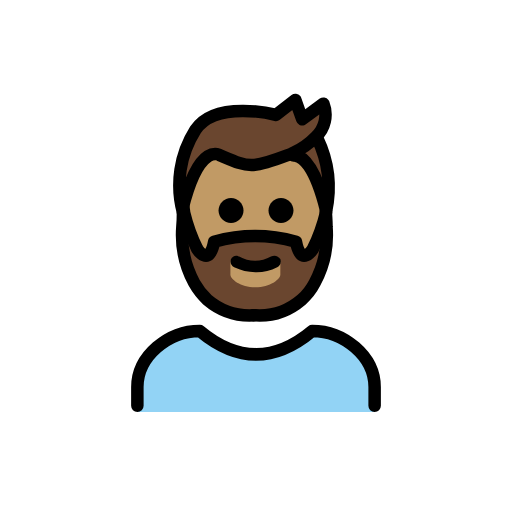
t = 0.00 s
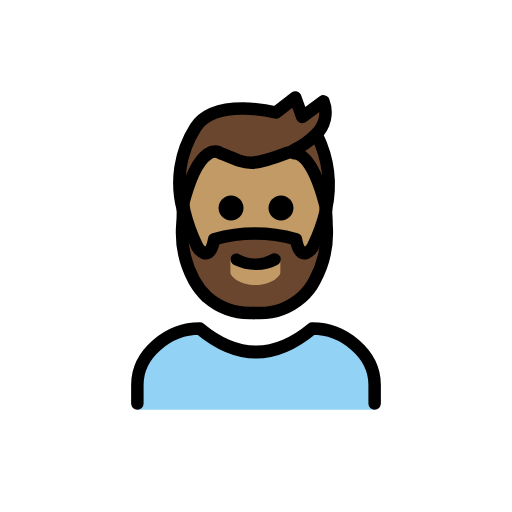
t = 0.48 s
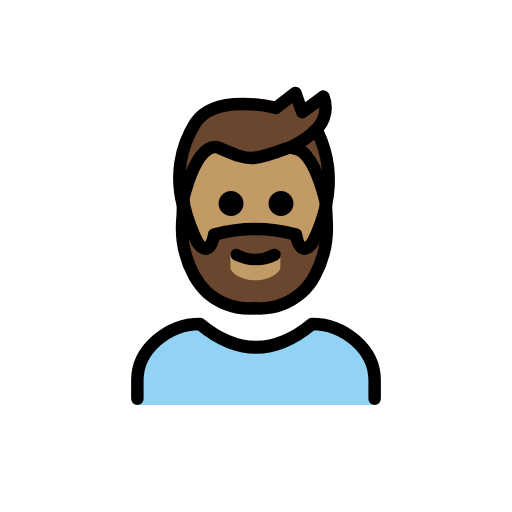
t = 1.43 s
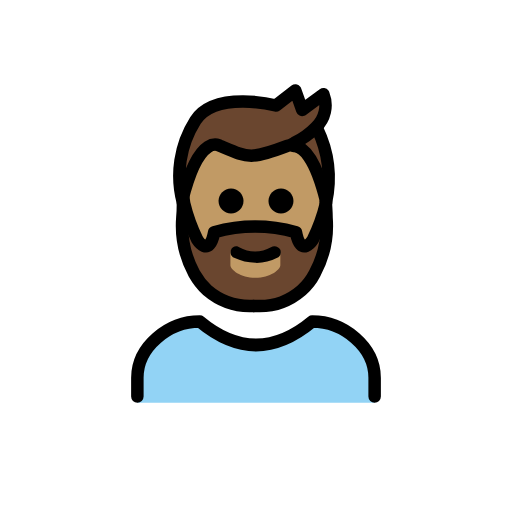
t = 1.90 s
t = 2.38 s: frame unchanged from t = 1.43 s, image omitted
t = 3.33 s: frame unchanged from t = 0.48 s, image omitted

The animated SVG that drew these frames (rendered in a browser with its animation timeline set to each time). Animation: 1 SMIL element (animateTransform=1); one cycle of 3.80 s, repeats indefinitely.

<?xml version='1.0' encoding='utf-8'?>
<svg xmlns="http://www.w3.org/2000/svg" id="emoji" viewBox="-5 -5 82 82" version="1.1" width="200" height="200" role="img">
  <title>OpenMoji: man: medium skin tone, beard</title><g><g id="color">
    <g id="color-2">
      <path fill="#92D3F5" d="M55,61v-4c0-5-5-9-10-9c-6,5-12,5-18,0c-5,0-10,4-10,9v4H55z" />
    </g>
  </g>
  <g id="skin">
    <path fill="#c19a65" d="M42.2,20c1.2,0.1,3.2,1.5,5,8.7v0.4c-0.4805,2.0059-1.1849,3.9515-2.1,5.8c0,0-1.9,3-2.7-1.2 c-4.2842-1.2003-8.8158-1.2003-13.1,0c-0.8,4.2-2.7,1.2-2.7,1.2c-0.9151-1.8485-1.6195-3.7941-2.1-5.8v-0.4 c2.8-11.1,6.2-8.6,6.2-8.6c4.4,1.9,4.8,2.2,10.6,0c0,0,0.5-0.2,1.2-0.5L42.2,20z" />
    <rect x="30.6" y="35.2" width="11" height="7.6" fill="#c19a65" />
  </g>
  <g id="hair">
    <path fill="#6a462f" d="M47.1,29v-0.4c-1.8-7.2-3.8-8.6-5-8.7v-0.3c-0.3493,0.177-0.7186,0.3113-1.1,0.4c-5.8,2.2-6.1,1.9-10.6,0 c0,0-3.4-2.5-6.2,8.6V29c-1.2142-4.4858-0.4886-9.2753,2-13.2c3.2-4.9,12.9-2.4,12.9-2.4l3.1-2.4l1.1,3.1l3.6-2.4 c0.7247,1.8456,0.249,3.9466-1.2,5.3l0,0l0.1,0.1C47.5834,20.8007,48.0423,25.0015,47.1,29z M45.4,40.3 c-0.5279,1.0216-1.2398,1.9369-2.1,2.7c-2.0473,1.7647-4.702,2.6615-7.4,2.5h-0.3c-2.698,0.1615-5.3527-0.7353-7.4-2.5 c-0.8311-0.7899-1.539-1.7-2.1-2.7c-1.474-2.723-2.1336-5.8125-1.9-8.9c0.1-1,0.1-2,0.1-2.4c0.4805,2.0059,1.1849,3.9515,2.1,5.8 c0,0,2,3,2.7-1.2c4.2842-1.2003,8.8158-1.2003,13.1,0c0.8,4.2,2.7,1.2,2.7,1.2c0.9151-1.8485,1.6195-3.7941,2.1-5.8 c0.1887,0.7864,0.2894,1.5913,0.3,2.4C47.5336,34.4875,46.874,37.577,45.4,40.3z M40,37.1c-0.0012-0.5518-0.4482-0.9988-1-1 l-3.1,1.5l-3-1.5c-0.5209-0.0314-0.9686,0.3653-1,0.8862c-0.0023,0.0379-0.0023,0.0759,0,0.1138V39c0,0.7,1.6,2,4,2s4-1.3,4-2v-1.9 H40z" />
  </g>
  <g id="line">
    <g id="color-3">
      <path fill="none" stroke="#000000" stroke-linecap="round" stroke-linejoin="round" stroke-width="2" d="M55,60v-3c0-5-5-9-10-9 c-6,5-12,5-18,0c-5,0-10,4-10,9v3" />
    </g>
    <path d="M40,26.7c1.1046,0,2,0.8954,2,2s-0.8954,2-2,2s-2-0.8954-2-2C38.0032,27.5968,38.8968,26.7032,40,26.7z" />
    <path d="M39.9,36.5c0.2165,0.4972-0.0061,1.0761-0.5,1.3c-1.0802,0.5583-2.2845,0.8336-3.5,0.8 c-1.1781-0.0154-2.3386-0.2885-3.4-0.8c-0.4939-0.2239-0.7165-0.8028-0.5-1.3c0.1865-0.4504,0.7028-0.6643,1.1531-0.4778 c0.0513,0.0212,0.1005,0.0473,0.1469,0.0778c1.5809,0.9,3.5191,0.9,5.1,0C38.9251,35.7994,39.5943,35.9779,39.9,36.5z" />
    <path d="M32,26.7c1.1046,0,2,0.8954,2,2s-0.8954,2-2,2c-1.1046,0-2-0.8954-2-2C30.0032,27.5968,30.8968,26.7032,32,26.7z" />
    <path fill="none" stroke="#000000" stroke-linecap="round" stroke-linejoin="round" stroke-width="2" d="M24.3,29 c0,0.4,0,1.4-0.1,2.4c-0.2336,3.0875,0.426,6.177,1.9,8.9c0.561,1,1.2689,1.9101,2.1,2.7c2.0541,1.7528,4.7038,2.6479,7.4,2.5" />
    <path fill="none" stroke="#000000" stroke-linecap="round" stroke-linejoin="round" stroke-width="2" d="M47.2,28.7v0.4 c-0.4805,2.0059-1.1849,3.9515-2.1,5.8c0,0-1.9,3-2.7-1.2c-4.2842-1.2003-8.8158-1.2003-13.1,0c-0.8,4.2-2.7,1.2-2.7,1.2 c-0.9151-1.8485-1.6195-3.7941-2.1-5.8c0-0.1-0.2-1.3-0.2-1.5" />
    <path fill="none" stroke="#000000" stroke-linecap="round" stroke-linejoin="round" stroke-width="2" d="M47.2,29 c0,0.4,0.1,1.4,0.1,2.4c0.2336,3.0875-0.426,6.177-1.9,8.9c-0.5279,1.0216-1.2398,1.9369-2.1,2.7 c-2.0473,1.7647-4.702,2.6615-7.4,2.5h-0.3" />
    <path fill="none" stroke="#000000" stroke-linecap="round" stroke-linejoin="round" stroke-width="2" d="M24.3,29 c-1.2142-4.4858-0.4886-9.2753,2-13.2c3.2-4.9,12.9-2.4,12.9-2.4l3.1-2.4l1.1,3.1l3.4-2.5c0.7247,1.8456,0.249,3.9466-1.2,5.3 c-1.0075,1.0362-2.193,1.883-3.5,2.5c-0.3734,0.2244-0.7777,0.3928-1.2,0.5c-5.8,2.2-6.1,1.9-10.6,0c0,0-3.3-2.5-6.1,8.6z" />
    <path fill="none" stroke="#000000" stroke-linecap="round" stroke-linejoin="round" stroke-width="2" d="M42,19.9h0.2 c1.2,0.1,3.2,1.5,5,8.7" />
    <path fill="none" stroke="#000000" stroke-linecap="round" stroke-linejoin="round" stroke-width="2" d="M45.8,17.1 c1.787,3.6977,2.28,7.8885,1.4,11.9" />
  </g>
<animateTransform attributeName="transform" type="translate" values="0 0;0 -1.5;0 0" dur="3.8s" repeatCount="indefinite" /></g></svg>
